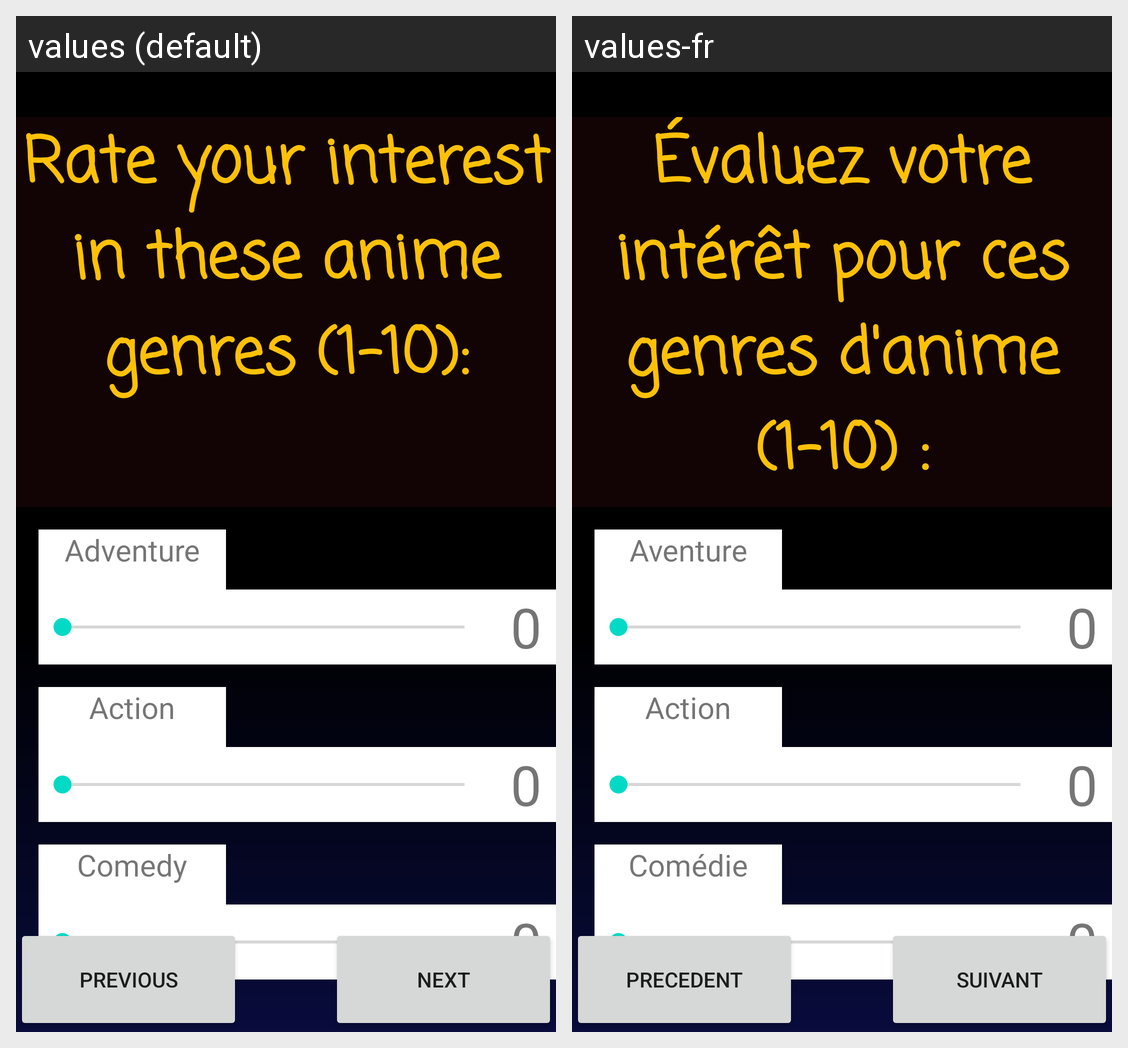

Translations of the strings shown on this Android screen, per locale in the grid:
Android screen res/layout/activity_gameone_page3.xml rendered under 2 locales, left to right: values (default), values-fr. Device: Nexus 5 (rendered at 1080×1920; each locale shown at half size, 540×960, under a caption strip naming it); theme Theme.CharacterGame.
Strings drawn on this screen, with the default value and each locale's value (text and hints the layout hard-codes, and strings that could not be matched under every locale, appear in the picture but are not listed):

Question3
  values: Rate your interest in these anime genres (1-10):
  values-fr: Évaluez votre intérêt pour ces genres d'anime (1–10) :

btsuivant
  values: Next
  values-fr: Suivant

tvN
  values: 0
  values-fr: 0

SKBTV3Q3
  values: Comedy
  values-fr: Comédie

SKBTV2Q3
  values: Action
  values-fr: Action

SKBTV1Q3
  values: Adventure
  values-fr: Aventure

btprecedent
  values: Previous
  values-fr: Precedent
